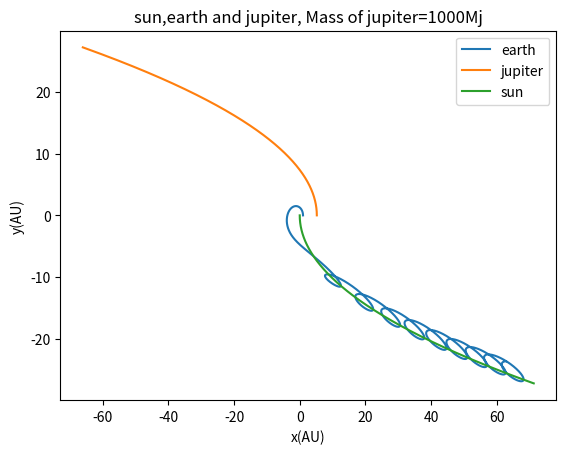

Here is the Python script that generated this plot:
import math
import matplotlib.pyplot as plt

# set the mass of sun, jupiter and earth

gm_sun=4*(math.pi)**2
gm_jupiter=1*gm_sun
gm_earth=gm_sun*(1/330000)

# initialize position and velocity of sun, jupiter and earth

x_earth=[1]
y_earth=[0]
x_sun=[0]
y_sun=[0]
x_jupiter=[5.2]
y_jupiter=[0]

vx_earth=[0]
vy_earth=[2*math.pi]
vx_jupiter=[0]
vy_jupiter=[math.sqrt(gm_sun/5.2)]
vx_sun=[0]
vy_sun=[-math.sqrt(gm_sun/5.2)/1]

# get the trails

dt=0.001
t=[0]

while t[-1]<=100:

    r_es=math.sqrt((x_earth[-1]-x_sun[-1])**2+(y_earth[-1]-y_sun[-1])**2)
    r_ej=math.sqrt((x_earth[-1]-x_jupiter[-1])**2+(y_earth[-1]-y_jupiter[-1])**2)
    r_js=math.sqrt((x_jupiter[-1]-x_sun[-1])**2+(y_jupiter[-1]-y_sun[-1])**2)
    
    vx_earth_new=vx_earth[-1]-gm_sun*(x_earth[-1]-x_sun[-1])*dt/r_es**3-gm_jupiter*(x_earth[-1]-x_jupiter[-1])*dt/r_ej**3
    vy_earth_new=vy_earth[-1]-gm_sun*(y_earth[-1]-y_sun[-1])*dt/r_es**3-gm_jupiter*(y_earth[-1]-y_jupiter[-1])*dt/r_ej**3

    vx_jupiter_new=vx_jupiter[-1]-gm_sun*(x_jupiter[-1]-x_sun[-1])*dt/r_js**3-gm_earth*(x_jupiter[-1]-x_earth[-1])*dt/r_ej**3
    vy_jupiter_new=vy_jupiter[-1]-gm_sun*(y_jupiter[-1]-y_sun[-1])*dt/r_js**3-gm_earth*(y_jupiter[-1]-y_earth[-1])*dt/r_ej**3

    vx_sun_new=vx_sun[-1]-gm_jupiter*(x_sun[-1]-x_jupiter[-1])*dt/r_js**3-gm_earth*(x_sun[-1]-x_earth[-1])*dt/r_es**3
    vy_sun_new=vy_sun[-1]-gm_jupiter*(y_sun[-1]-y_jupiter[-1])*dt/r_js**3-gm_earth*(y_sun[-1]-y_earth[-1])*dt/r_es**3

    vx_earth.append(vx_earth_new)
    vy_earth.append(vy_earth_new)
    vx_jupiter.append(vx_jupiter_new)
    vy_jupiter.append(vy_jupiter_new)
    vx_sun.append(vx_sun_new)
    vy_sun.append(vy_sun_new)

    x_earth.append(x_earth[-1]+vx_earth[-1]*dt)
    y_earth.append(y_earth[-1]+vy_earth[-1]*dt)
    x_jupiter.append(x_jupiter[-1]+vx_jupiter[-1]*dt)
    y_jupiter.append(y_jupiter[-1]+vy_jupiter[-1]*dt)
    x_sun.append(x_sun[-1]+vx_sun[-1]*dt)
    y_sun.append(y_sun[-1]+vy_sun[-1]*dt)

    t.append(t[-1]+dt)

plt.plot(x_earth,y_earth,label='earth')
plt.plot(x_jupiter,y_jupiter,label='jupiter')
plt.plot(x_sun,y_sun,label='sun')

plt.legend(loc='upper right')

plt.title('sun,earth and jupiter, Mass of jupiter=1000Mj')
plt.xlabel('x(AU)')
plt.ylabel('y(AU)')

plt.show()



    
    
    
    
